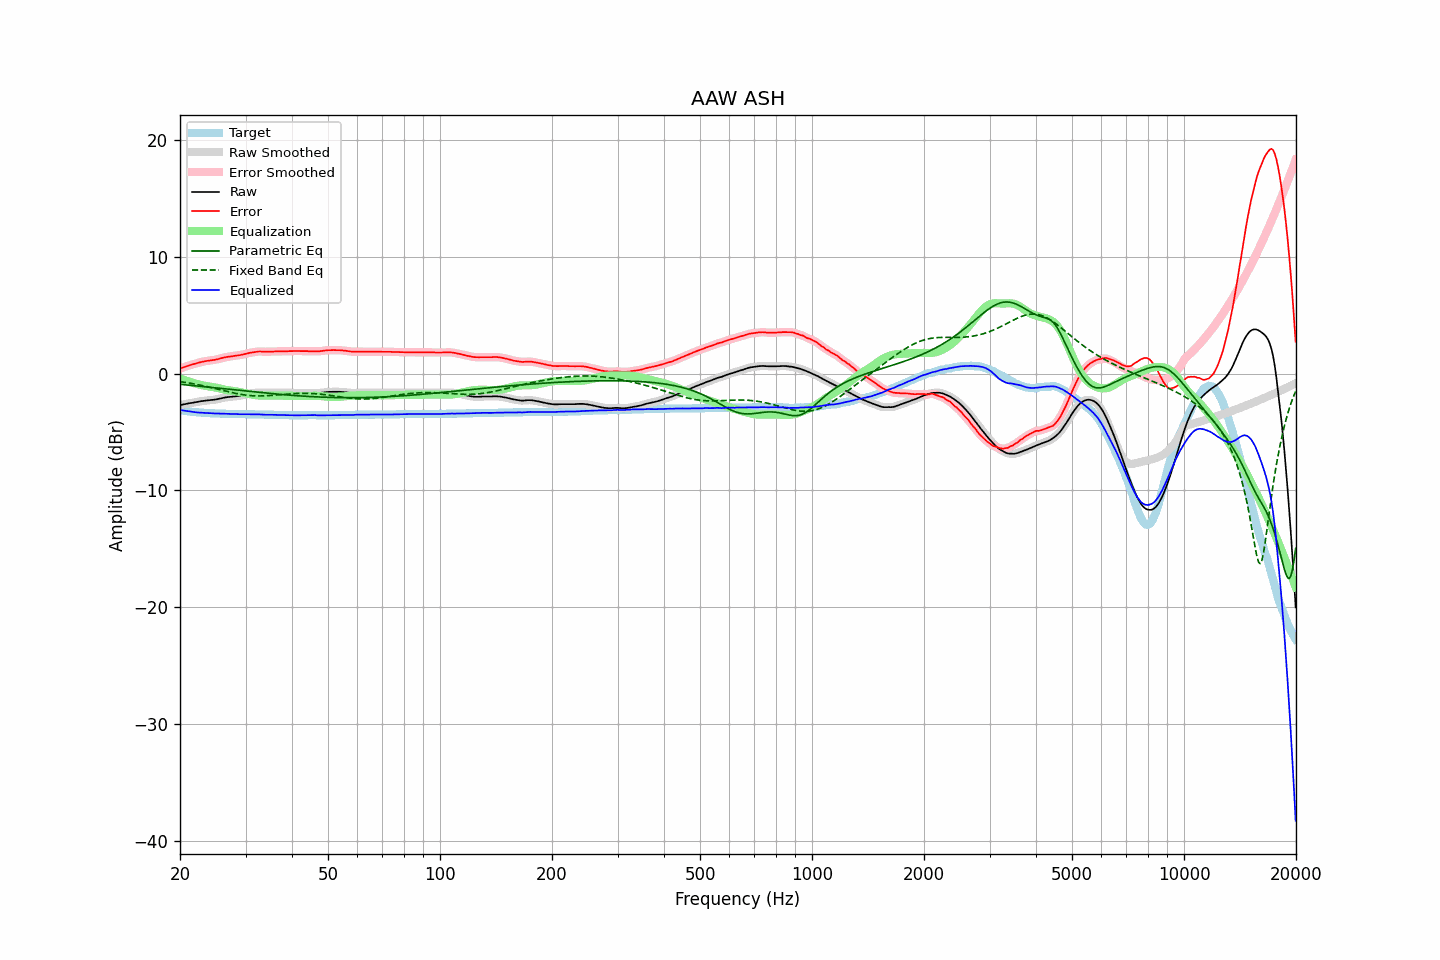

Values plotted in this chart, from the file beside it:
frequency, raw, error, smoothed, error_smoothed, equalization, parametric_eq, fixed_band_eq, equalized_raw, equalized_smoothed, target
20.00, -2.70, 0.42, -2.70, 0.42, -0.42, -0.92, -0.69, -3.12, -3.12, -3.12
20.20, -2.67, 0.48, -2.67, 0.47, -0.47, -0.94, -0.71, -3.15, -3.15, -3.15
20.40, -2.65, 0.52, -2.65, 0.52, -0.52, -0.95, -0.73, -3.17, -3.17, -3.17
20.61, -2.62, 0.57, -2.62, 0.57, -0.57, -0.96, -0.75, -3.19, -3.19, -3.19
20.81, -2.59, 0.62, -2.59, 0.62, -0.62, -0.97, -0.77, -3.21, -3.21, -3.21
21.02, -2.57, 0.66, -2.57, 0.67, -0.66, -0.99, -0.80, -3.23, -3.23, -3.23
21.23, -2.54, 0.71, -2.54, 0.71, -0.71, -1.00, -0.82, -3.25, -3.25, -3.25
21.44, -2.52, 0.75, -2.52, 0.75, -0.75, -1.01, -0.84, -3.27, -3.27, -3.27
21.66, -2.50, 0.79, -2.50, 0.79, -0.79, -1.03, -0.87, -3.29, -3.29, -3.29
21.87, -2.47, 0.83, -2.47, 0.83, -0.83, -1.04, -0.89, -3.30, -3.31, -3.30
22.09, -2.45, 0.87, -2.45, 0.87, -0.87, -1.06, -0.92, -3.32, -3.32, -3.32
22.31, -2.43, 0.90, -2.43, 0.91, -0.91, -1.07, -0.95, -3.34, -3.33, -3.33
22.54, -2.40, 0.94, -2.40, 0.94, -0.94, -1.08, -0.98, -3.34, -3.34, -3.34
22.76, -2.37, 0.98, -2.37, 0.98, -0.98, -1.10, -1.00, -3.35, -3.35, -3.35
22.99, -2.35, 1.01, -2.35, 1.01, -1.01, -1.11, -1.03, -3.36, -3.36, -3.36
23.22, -2.33, 1.04, -2.33, 1.04, -1.04, -1.13, -1.06, -3.37, -3.37, -3.37
23.45, -2.32, 1.06, -2.32, 1.06, -1.06, -1.14, -1.09, -3.38, -3.38, -3.38
23.69, -2.30, 1.09, -2.30, 1.09, -1.08, -1.15, -1.12, -3.38, -3.39, -3.39
23.92, -2.29, 1.10, -2.29, 1.11, -1.10, -1.17, -1.16, -3.39, -3.39, -3.39
24.16, -2.27, 1.13, -2.27, 1.13, -1.12, -1.18, -1.19, -3.40, -3.40, -3.40
24.40, -2.26, 1.14, -2.26, 1.14, -1.15, -1.20, -1.22, -3.41, -3.41, -3.40
24.65, -2.25, 1.16, -2.25, 1.16, -1.17, -1.21, -1.25, -3.42, -3.42, -3.41
24.89, -2.23, 1.18, -2.23, 1.19, -1.20, -1.23, -1.29, -3.43, -3.42, -3.41
25.14, -2.20, 1.22, -2.20, 1.22, -1.22, -1.24, -1.32, -3.42, -3.43, -3.42
25.39, -2.17, 1.25, -2.17, 1.25, -1.26, -1.25, -1.35, -3.43, -3.43, -3.42
25.65, -2.14, 1.29, -2.14, 1.29, -1.29, -1.27, -1.39, -3.43, -3.43, -3.43
25.91, -2.11, 1.32, -2.11, 1.32, -1.32, -1.28, -1.42, -3.43, -3.43, -3.43
26.16, -2.08, 1.36, -2.08, 1.36, -1.35, -1.30, -1.46, -3.43, -3.43, -3.44
26.43, -2.05, 1.39, -2.05, 1.39, -1.38, -1.31, -1.49, -3.43, -3.44, -3.44
26.69, -2.03, 1.42, -2.03, 1.42, -1.41, -1.33, -1.52, -3.44, -3.44, -3.45
26.96, -2.01, 1.44, -2.01, 1.44, -1.43, -1.34, -1.56, -3.45, -3.45, -3.45
27.23, -2.00, 1.45, -2.00, 1.46, -1.46, -1.36, -1.59, -3.46, -3.46, -3.45
27.50, -1.99, 1.47, -1.99, 1.47, -1.47, -1.37, -1.62, -3.47, -3.46, -3.46
27.77, -1.97, 1.49, -1.97, 1.49, -1.49, -1.39, -1.65, -3.46, -3.47, -3.46
28.05, -1.96, 1.51, -1.96, 1.51, -1.51, -1.40, -1.68, -3.47, -3.47, -3.47
28.33, -1.94, 1.53, -1.94, 1.53, -1.53, -1.41, -1.71, -3.47, -3.47, -3.47
28.62, -1.92, 1.55, -1.93, 1.55, -1.55, -1.43, -1.74, -3.47, -3.48, -3.47
28.90, -1.91, 1.57, -1.90, 1.57, -1.58, -1.44, -1.76, -3.49, -3.48, -3.48
29.19, -1.88, 1.60, -1.88, 1.60, -1.60, -1.46, -1.79, -3.48, -3.48, -3.48
29.48, -1.85, 1.63, -1.85, 1.63, -1.63, -1.47, -1.81, -3.48, -3.49, -3.48
29.78, -1.82, 1.66, -1.82, 1.66, -1.66, -1.49, -1.83, -3.48, -3.48, -3.48
30.08, -1.79, 1.69, -1.79, 1.69, -1.69, -1.50, -1.85, -3.48, -3.48, -3.48
30.38, -1.76, 1.72, -1.76, 1.73, -1.72, -1.52, -1.87, -3.49, -3.48, -3.48
30.68, -1.73, 1.76, -1.73, 1.76, -1.76, -1.53, -1.88, -3.49, -3.49, -3.49
30.99, -1.70, 1.79, -1.70, 1.79, -1.79, -1.54, -1.89, -3.49, -3.49, -3.49
31.30, -1.68, 1.81, -1.68, 1.81, -1.81, -1.56, -1.90, -3.49, -3.49, -3.49
31.61, -1.66, 1.83, -1.66, 1.83, -1.84, -1.57, -1.91, -3.50, -3.50, -3.49
31.93, -1.64, 1.86, -1.64, 1.86, -1.85, -1.59, -1.91, -3.50, -3.50, -3.50
32.24, -1.63, 1.87, -1.63, 1.88, -1.87, -1.60, -1.92, -3.50, -3.50, -3.50
32.57, -1.62, 1.89, -1.62, 1.89, -1.88, -1.61, -1.92, -3.50, -3.50, -3.51
32.89, -1.62, 1.89, -1.62, 1.89, -1.88, -1.63, -1.92, -3.50, -3.50, -3.51
33.22, -1.63, 1.88, -1.63, 1.88, -1.88, -1.64, -1.92, -3.51, -3.51, -3.51
33.55, -1.64, 1.87, -1.64, 1.87, -1.88, -1.66, -1.91, -3.52, -3.52, -3.51
33.89, -1.65, 1.87, -1.65, 1.87, -1.88, -1.67, -1.91, -3.53, -3.53, -3.52
34.23, -1.65, 1.87, -1.65, 1.87, -1.88, -1.68, -1.90, -3.53, -3.53, -3.52
34.57, -1.65, 1.88, -1.65, 1.88, -1.88, -1.69, -1.89, -3.53, -3.53, -3.53
34.92, -1.65, 1.88, -1.65, 1.88, -1.88, -1.71, -1.88, -3.53, -3.53, -3.53
35.27, -1.65, 1.88, -1.65, 1.88, -1.88, -1.72, -1.87, -3.53, -3.53, -3.53
35.62, -1.65, 1.88, -1.65, 1.88, -1.88, -1.73, -1.86, -3.53, -3.53, -3.53
35.97, -1.65, 1.89, -1.65, 1.89, -1.89, -1.75, -1.85, -3.54, -3.54, -3.54
... 635 more rows
